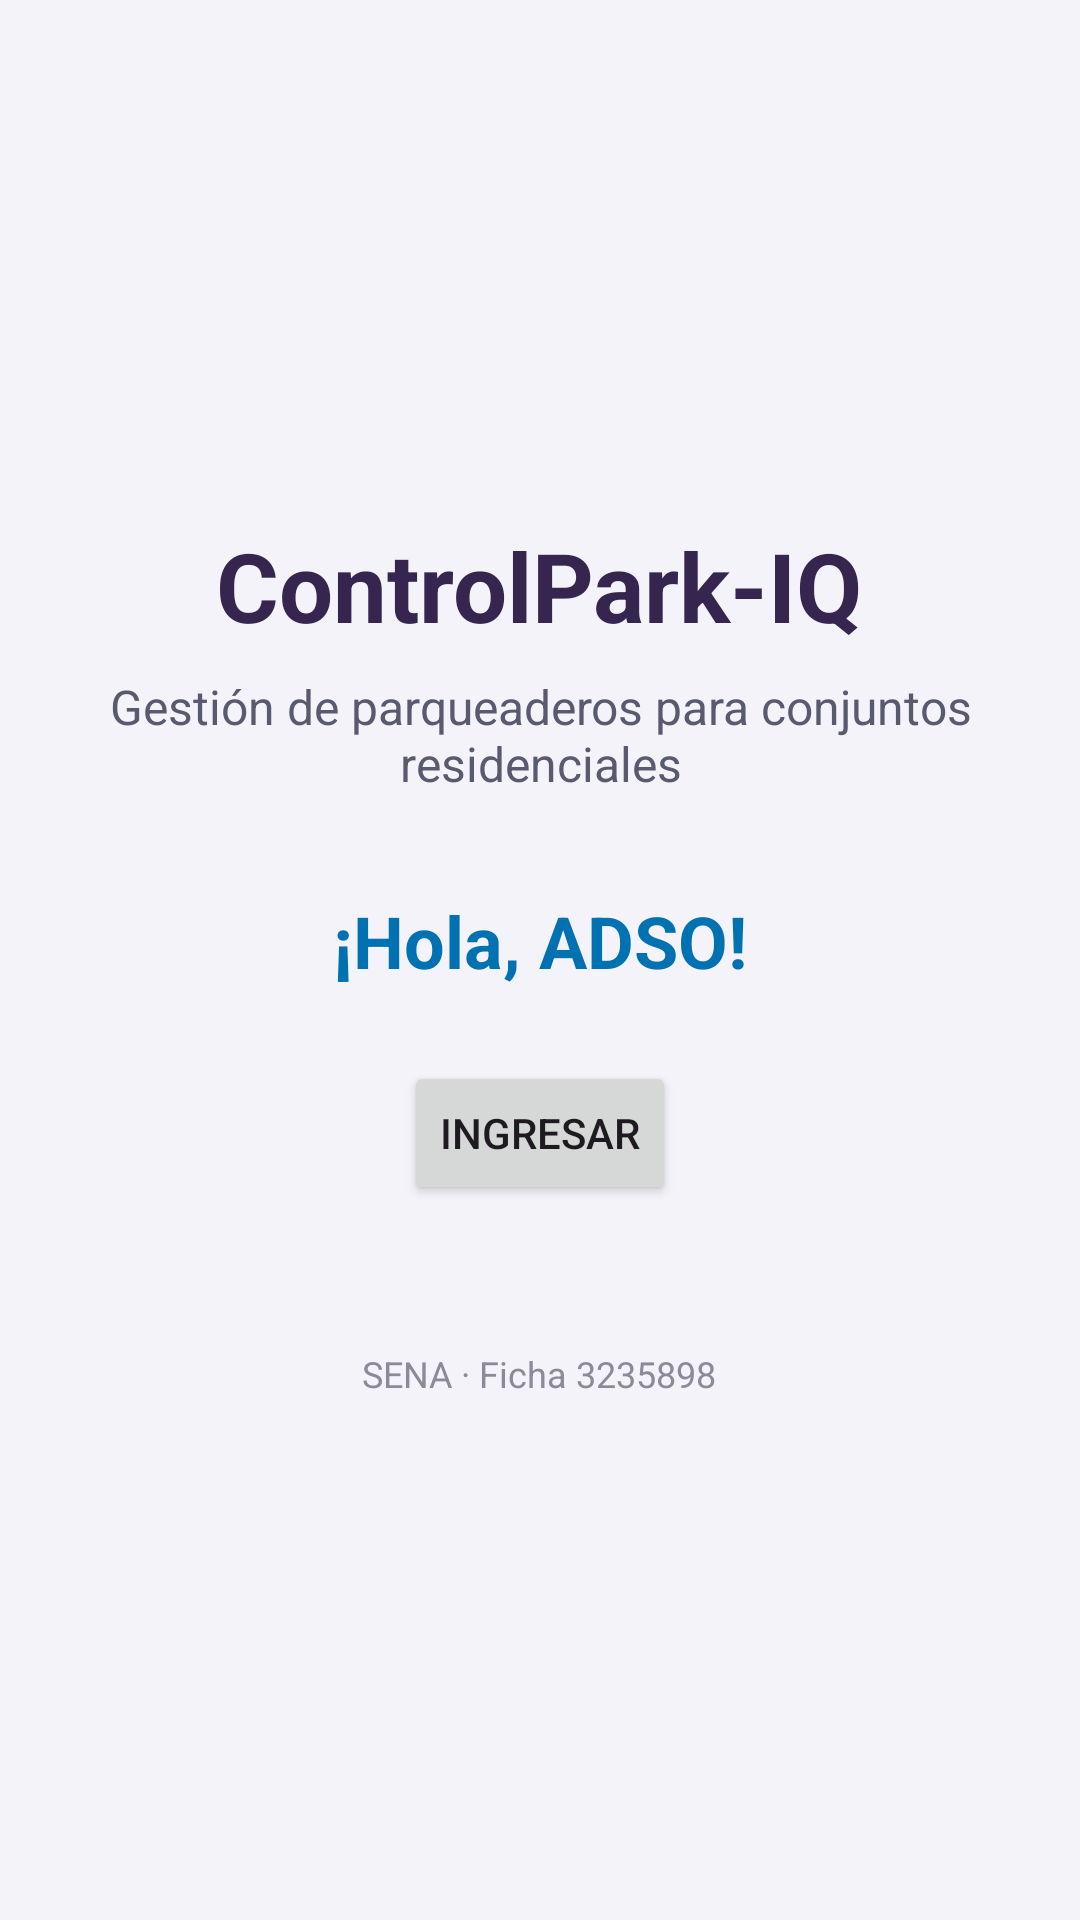

Here is an Android app screen rendered from its layout file. Give the layout XML and the strings, colors and styles it references.
<!-- AndroidManifest.xml: application theme Theme.ControlParkIQ -->
<!-- res/layout/activity_main.xml -->
<?xml version="1.0" encoding="utf-8"?>
<LinearLayout xmlns:android="http://schemas.android.com/apk/res/android"
    xmlns:tools="http://schemas.android.com/tools"
    android:id="@+id/main"
    android:layout_width="match_parent"
    android:layout_height="match_parent"
    android:orientation="vertical"
    android:gravity="center"
    android:padding="24dp"
    android:background="#F5F3FA"
    tools:context=".MainActivity">

    
    <TextView
        android:id="@+id/txtTitulo"
        android:layout_width="wrap_content"
        android:layout_height="wrap_content"
        android:text="ControlPark-IQ"
        android:textSize="32sp"
        android:textStyle="bold"
        android:textColor="#35254F" />

    
    <TextView
        android:id="@+id/txtSubtitulo"
        android:layout_width="wrap_content"
        android:layout_height="wrap_content"
        android:layout_marginTop="8dp"
        android:gravity="center"
        android:text="Gestión de parqueaderos para conjuntos residenciales"
        android:textSize="16sp"
        android:textColor="#5A5A6E" />

    
    <TextView
        android:id="@+id/txtSaludo"
        android:layout_width="wrap_content"
        android:layout_height="wrap_content"
        android:layout_marginTop="32dp"
        android:text="¡Hola, ADSO!"
        android:textSize="24sp"
        android:textStyle="bold"
        android:textColor="#0072B2" />

    
    <Button
        android:id="@+id/btnIngresar"
        android:layout_width="wrap_content"
        android:layout_height="wrap_content"
        android:layout_marginTop="24dp"
        android:text="Ingresar" />

    
    <TextView
        android:id="@+id/txtPie"
        android:layout_width="wrap_content"
        android:layout_height="wrap_content"
        android:layout_marginTop="48dp"
        android:text="SENA · Ficha 3235898"
        android:textSize="12sp"
        android:textColor="#8A8A99" />

</LinearLayout>
<!-- resources referenced by this layout -->
<resources>
  <style name="Theme.ControlParkIQ" parent="Base.Theme.ControlParkIQ" />
  <style name="Base.Theme.ControlParkIQ" parent="Theme.Material3.DayNight.NoActionBar">
          
          
      </style>
</resources>
